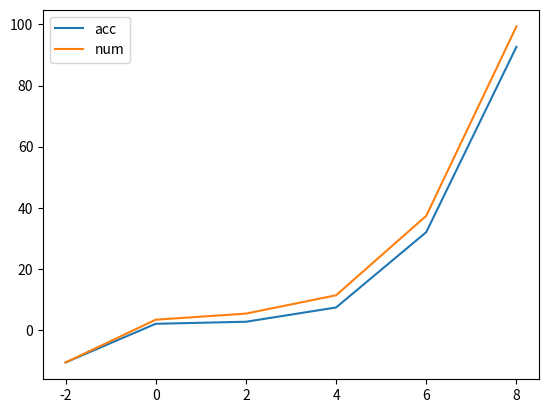

Source code (Python):
import matplotlib.pyplot as plt
import numpy as np
x = np.linspace(-2,8,6)
delta_h = 0.2
fx = lambda m: m**2 - 3*m + 2 # 导数函数
fx = fx(x)# 导数
x_0 = 0
FX = 1/3.*(x**3)-3/2.*x**2 +2*x + 2
delt_h = x[2]-x[1]
def trip(y_1,y_2,delt_h):
    """
    计算梯形的面积
    :param y_1:
    :param y_2:
    :param delt_h:
    :return:
    """
    return (y_1+y_2)*delt_h/2

F_num = np.concatenate([np.array([FX[0]]),trip(fx[:-1],fx[1:],delt_h)])
F_num = np.cumsum(F_num)

plt.plot(x, FX)
plt.plot(x,F_num)
plt.legend(['acc','num'])
plt.show()